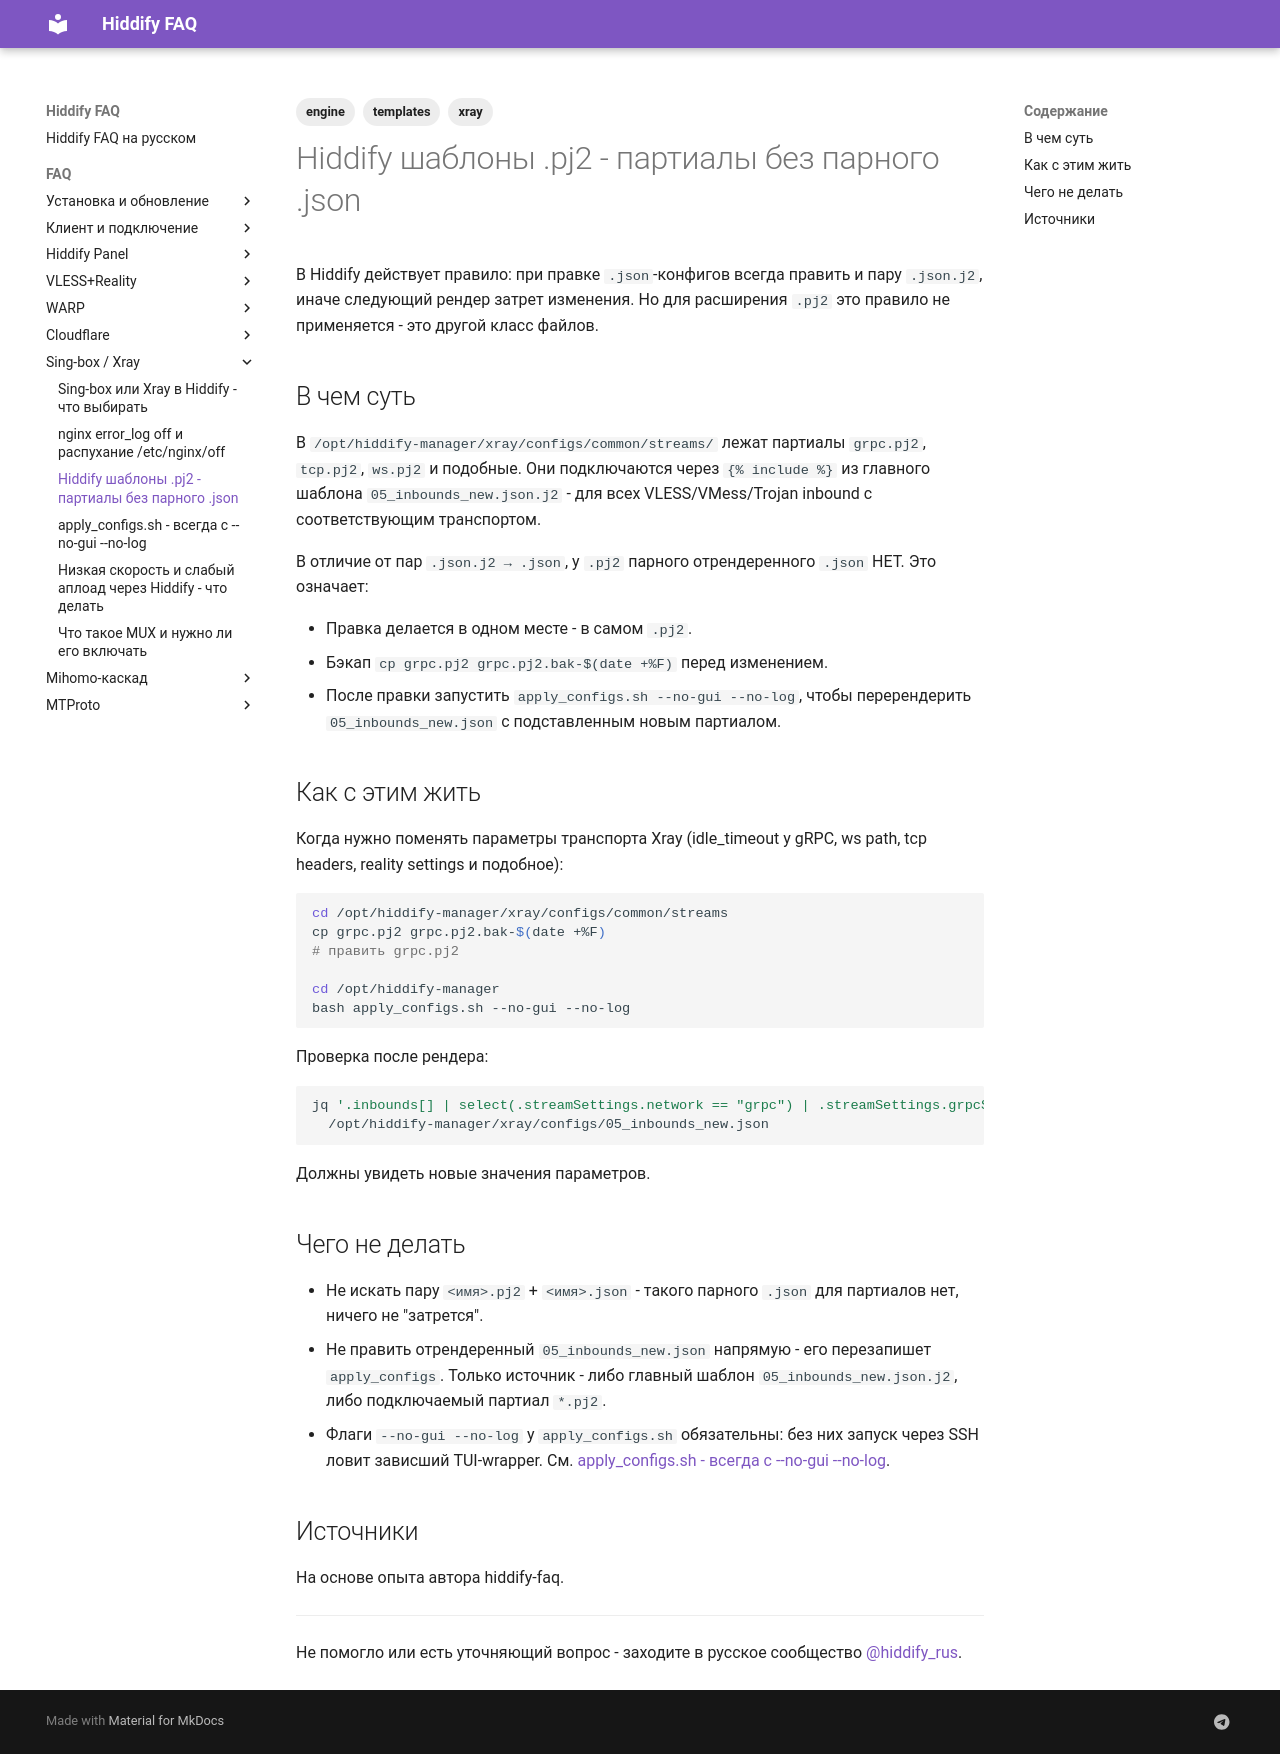

repository: dewil/hiddify-faq · page: faq/engine/hiddify-pj2-partials/index.html · generator: mkdocs

---
title: Hiddify шаблоны .pj2 - партиалы без парного .json
description: В отличие от пар .json.j2/.json у партиалов .pj2 нет отрендеренного парного файла - правка только в одном месте.
tags:
  - engine
  - templates
  - xray
---

# Hiddify шаблоны .pj2 - партиалы без парного .json

В Hiddify действует правило: при правке `.json`-конфигов всегда править и пару `.json.j2`, иначе следующий рендер затрет изменения. Но для расширения `.pj2` это правило не применяется - это другой класс файлов.

## В чем суть

В `/opt/hiddify-manager/xray/configs/common/streams/` лежат партиалы `grpc.pj2`, `tcp.pj2`, `ws.pj2` и подобные. Они подключаются через `{% include %}` из главного шаблона `05_inbounds_new.json.j2` - для всех VLESS/VMess/Trojan inbound с соответствующим транспортом.

В отличие от пар `.json.j2 → .json`, у `.pj2` парного отрендеренного `.json` НЕТ. Это означает:

- Правка делается в одном месте - в самом `.pj2`.
- Бэкап `cp grpc.pj2 grpc.pj2.bak-$(date +%F)` перед изменением.
- После правки запустить `apply_configs.sh --no-gui --no-log`, чтобы перерендерить `05_inbounds_new.json` с подставленным новым партиалом.

## Как с этим жить

Когда нужно поменять параметры транспорта Xray (idle_timeout у gRPC, ws path, tcp headers, reality settings и подобное):

```bash
cd /opt/hiddify-manager/xray/configs/common/streams
cp grpc.pj2 grpc.pj2.bak-$(date +%F)
# править grpc.pj2

cd /opt/hiddify-manager
bash apply_configs.sh --no-gui --no-log
```

Проверка после рендера:

```bash
jq '.inbounds[] | select(.streamSettings.network == "grpc") | .streamSettings.grpcSettings' \
  /opt/hiddify-manager/xray/configs/05_inbounds_new.json
```

Должны увидеть новые значения параметров.

## Чего не делать

- Не искать пару `<имя>.pj2` + `<имя>.json` - такого парного `.json` для партиалов нет, ничего не "затрется".
- Не править отрендеренный `05_inbounds_new.json` напрямую - его перезапишет `apply_configs`. Только источник - либо главный шаблон `05_inbounds_new.json.j2`, либо подключаемый партиал `*.pj2`.
- Флаги `--no-gui --no-log` у `apply_configs.sh` обязательны: без них запуск через SSH ловит зависший TUI-wrapper. См. [apply_configs.sh - всегда с --no-gui --no-log](apply-configs-no-gui.md).

## Источники

На основе опыта автора hiddify-faq.

---

Не помогло или есть уточняющий вопрос - заходите в русское сообщество [@hiddify_rus](https://t.me/hiddify_rus).
